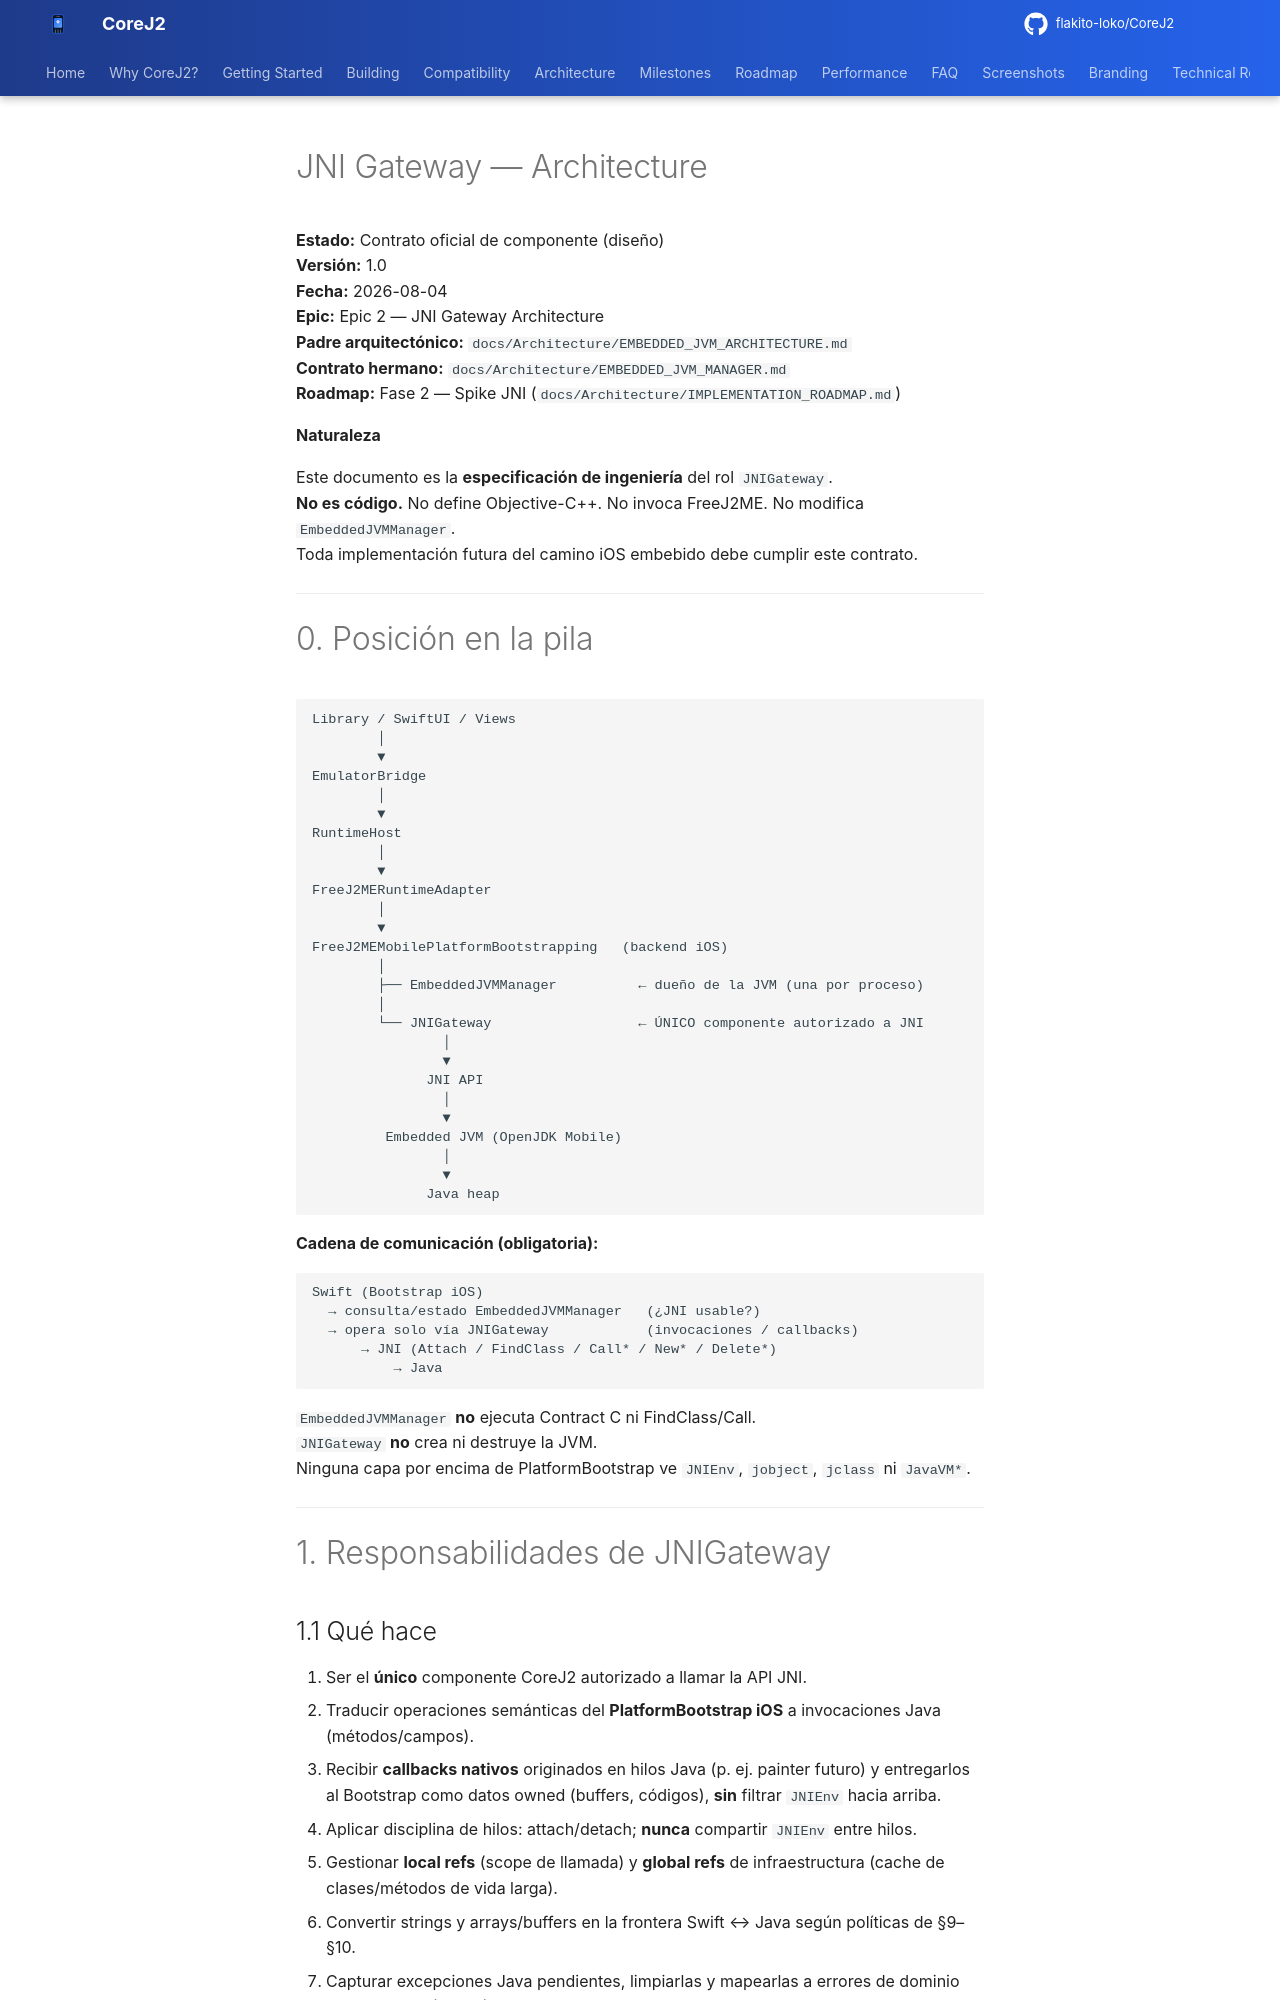

repository: flakito-loko/CoreJ2 · page: Architecture/JNI_GATEWAY_ARCHITECTURE/index.html · generator: mkdocs

# JNI Gateway — Architecture

**Estado:** Contrato oficial de componente (diseño)  
**Versión:** 1.0  
**Fecha:** 2026-08-04  
**Epic:** Epic 2 — JNI Gateway Architecture  
**Padre arquitectónico:** `docs/Architecture/EMBEDDED_JVM_ARCHITECTURE.md`  
**Contrato hermano:** `docs/Architecture/EMBEDDED_JVM_MANAGER.md`  
**Roadmap:** Fase 2 — Spike JNI (`docs/Architecture/IMPLEMENTATION_ROADMAP.md`)

**Naturaleza**

Este documento es la **especificación de ingeniería** del rol `JNIGateway`.  
**No es código.** No define Objective-C++. No invoca FreeJ2ME. No modifica `EmbeddedJVMManager`.  
Toda implementación futura del camino iOS embebido debe cumplir este contrato.

---

# 0. Posición en la pila

```
Library / SwiftUI / Views
        │
        ▼
EmulatorBridge
        │
        ▼
RuntimeHost
        │
        ▼
FreeJ2MERuntimeAdapter
        │
        ▼
FreeJ2MEMobilePlatformBootstrapping   (backend iOS)
        │
        ├── EmbeddedJVMManager          ← dueño de la JVM (una por proceso)
        │
        └── JNIGateway                  ← ÚNICO componente autorizado a JNI
                │
                ▼
              JNI API
                │
                ▼
         Embedded JVM (OpenJDK Mobile)
                │
                ▼
              Java heap
```

**Cadena de comunicación (obligatoria):**

```
Swift (Bootstrap iOS)
  → consulta/estado EmbeddedJVMManager   (¿JNI usable?)
  → opera solo vía JNIGateway            (invocaciones / callbacks)
      → JNI (Attach / FindClass / Call* / New* / Delete*)
          → Java
```

`EmbeddedJVMManager` **no** ejecuta Contract C ni FindClass/Call.  
`JNIGateway` **no** crea ni destruye la JVM.  
Ninguna capa por encima de PlatformBootstrap ve `JNIEnv`, `jobject`, `jclass` ni `JavaVM*`.

---

# 1. Responsabilidades de JNIGateway
